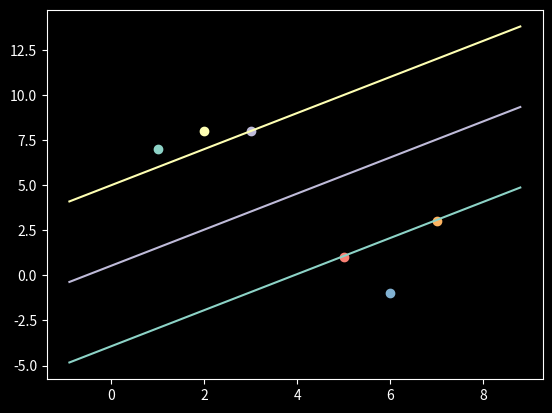

Generate this figure with matplotlib:
import matplotlib.pyplot as plt
import numpy as np

class SupportVectorMachine:

    def __init__(self):
        self.b = 0
        self.data = None
        self.w = []

    def fit(self, data):
        self.data = data

        opt_dict = {}
        transform = [[1, 1],
                      [-1, 1],
                      [1, -1],
                      [-1, -1]]
        all_data = []


        for yi in self.data:
            for featureset in self.data[yi]:
                for feature in featureset:
                    all_data.append(feature)

        self.max_feature_value = max(all_data)
        self.min_feature_value = min(all_data)
        all_data = None

        step_sizes = [self.max_feature_value * 0.1,
                      self.max_feature_value * 0.01,
                      self.max_feature_value * 0.001]

        b_range_multiple = 5
        b_multiple = 5


        latest_optimum = self.max_feature_value * 10



        for step in step_sizes:
            w = np.array([latest_optimum, latest_optimum])

            optimized = False
            while not optimized:
                for b in np.arange(-1*(self.max_feature_value*b_range_multiple),
                                   self.max_feature_value*b_range_multiple,
                                   step*b_multiple):
                    for transformation in transform:
                        w_t = w*transformation
                        found_option = True

                        for i in self.data:
                            for xi in self.data[i]:
                                yi=i
                                if not yi*(np.dot(w_t, xi)+b) >= 1:
                                    found_option =False
                        if found_option:
                            opt_dict[np.linalg.norm(w_t)] = [w_t, b]
                if w[0] < 0:
                    optimized = True
                    print("Optimised a step...")

                else:
                    w = w - step
            norms = sorted([n for n in opt_dict])
            opt_choice = opt_dict[norms[0]]

            self.w = opt_choice[0]
            self.b = opt_choice[1]
            latest_optimum = opt_choice[0][0] + step*2


    def predict(self, x):
        classification = np.sign(np.dot(np.array(x, self.w)) + self.b)
        plt.scatter(x[0], x[1])

        return classification

    def visualize(self):

        plt.style.use('dark_background')
        for i in data_dict:

            for x in data_dict[i]:
                plt.scatter(x[0], x[1])

        def hyperplane(x, w, b, v):
            return (-w[0]*x-b+v)/ w[1]

        datarange = (self.min_feature_value*0.9, self.max_feature_value*1.1)
        hyp_x_min = datarange[0]
        hyp_x_max = datarange[1]

        psv1 = hyperplane(hyp_x_min, self.w, self.b, 1)
        psv2 = hyperplane(hyp_x_max, self.w, self.b, 1)
        plt.plot([hyp_x_min, hyp_x_max], [psv1, psv2])

        nsv1 = hyperplane(hyp_x_min, self.w, self.b, -1)
        nsv2 = hyperplane(hyp_x_max, self.w, self.b, -1)
        plt.plot([hyp_x_min, hyp_x_max], [nsv1, nsv2])

        db1 = hyperplane(hyp_x_min, self.w, self.b, 0)
        db2 = hyperplane(hyp_x_max, self.w, self.b, 0)
        plt.plot([hyp_x_min, hyp_x_max], [db1, db2])

        plt.show()










data_dict = {-1:np.array([[1,7],[2,8],[3,8]]), 1:np.array([[5,1], [6,-1], [7,3]])}


svm = SupportVectorMachine()
svm.fit(data_dict)
svm.visualize()
